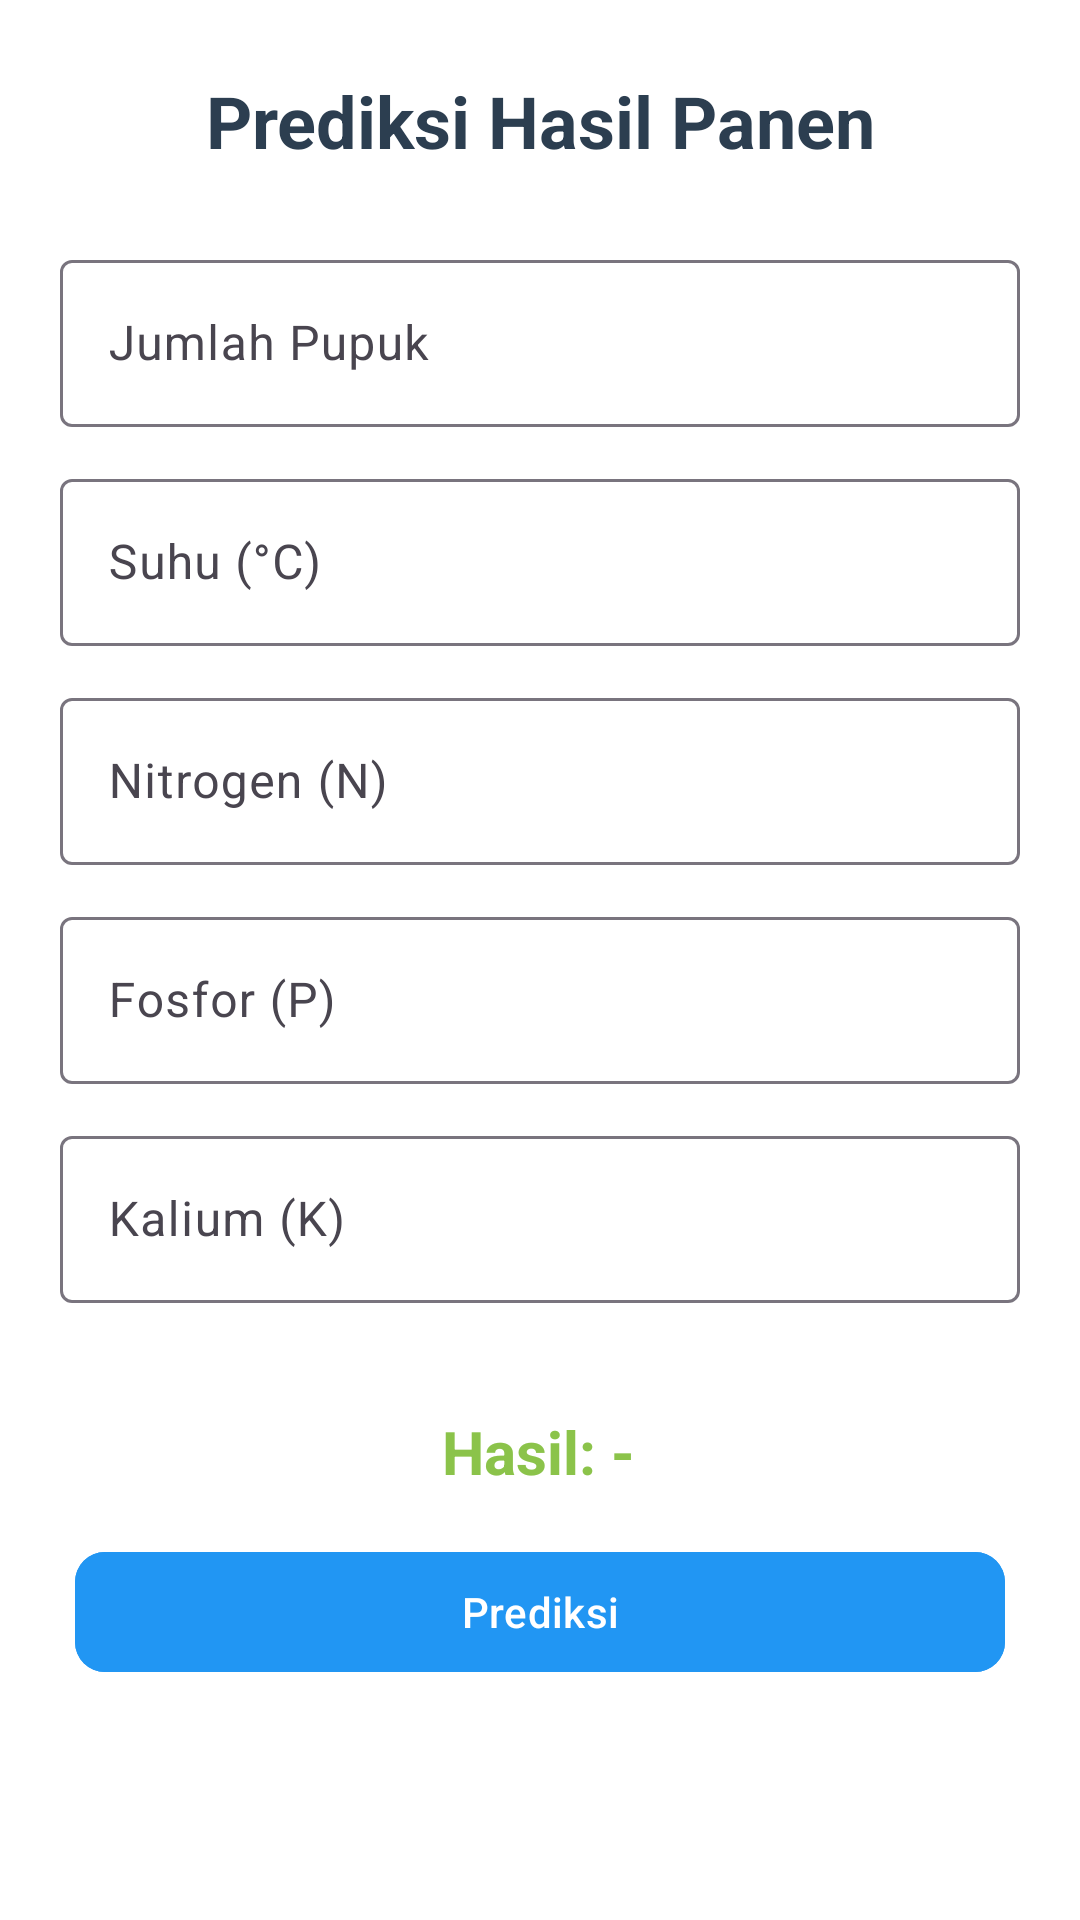

Android layout source for this screen:
<!-- AndroidManifest.xml: application theme Theme._3tiekartun -->
<!-- res/layout/fragment_tab_c.xml -->
<?xml version="1.0" encoding="utf-8"?>
<androidx.constraintlayout.widget.ConstraintLayout xmlns:android="http://schemas.android.com/apk/res/android"
    xmlns:tools="http://schemas.android.com/tools"
    android:layout_width="match_parent"
    android:layout_height="match_parent"
    xmlns:app="http://schemas.android.com/apk/res-auto"
    android:background="@color/white"
    tools:context=".Home.pertemuan_10.TabCFragment">

    <TextView
        android:id="@+id/tv_title"
        android:layout_width="wrap_content"
        android:layout_height="wrap_content"
        android:layout_marginTop="24dp"
        android:text="Prediksi Hasil Panen"
        android:textColor="#2C3E50"
        android:textSize="24sp"
        android:textStyle="bold"
        app:layout_constraintEnd_toEndOf="parent"
        app:layout_constraintStart_toStartOf="parent"
        app:layout_constraintTop_toTopOf="parent" />

    <com.google.android.material.textfield.TextInputLayout
        android:id="@+id/input_layout_fertilizer"
        android:layout_width="00dp"
        android:layout_height="wrap_content"
        android:layout_marginHorizontal="20dp"
        android:layout_marginTop="25dp"
        android:hint="Jumlah Pupuk"
        app:layout_constraintEnd_toEndOf="parent"
        app:layout_constraintStart_toStartOf="parent"
        app:layout_constraintTop_toBottomOf="@id/tv_title">

        <com.google.android.material.textfield.TextInputEditText
            android:id="@+id/et_fertilizer"
            android:layout_width="match_parent"
            android:layout_height="wrap_content"
            android:inputType="numberDecimal" />
    </com.google.android.material.textfield.TextInputLayout>

    <com.google.android.material.textfield.TextInputLayout
        android:id="@+id/input_layout_temp"
        android:layout_width="0dp"
        android:layout_height="wrap_content"
        android:layout_marginHorizontal="20dp"
        android:layout_marginTop="12dp"
        android:hint="Suhu (°C)"
        app:layout_constraintEnd_toEndOf="parent"
        app:layout_constraintStart_toStartOf="parent"
        app:layout_constraintTop_toBottomOf="@id/input_layout_fertilizer">

        <com.google.android.material.textfield.TextInputEditText
            android:id="@+id/et_temp"
            android:layout_width="match_parent"
            android:layout_height="wrap_content"
            android:inputType="numberDecimal" />
    </com.google.android.material.textfield.TextInputLayout>

    <com.google.android.material.textfield.TextInputLayout
        android:id="@+id/input_layout_n"
        android:layout_width="0dp"
        android:layout_height="wrap_content"
        android:layout_marginHorizontal="20dp"
        android:layout_marginTop="12dp"
        android:hint="Nitrogen (N)"
        app:layout_constraintEnd_toEndOf="parent"
        app:layout_constraintStart_toStartOf="parent"
        app:layout_constraintTop_toBottomOf="@id/input_layout_temp">

        <com.google.android.material.textfield.TextInputEditText
            android:id="@+id/et_n"
            android:layout_width="match_parent"
            android:layout_height="wrap_content"
            android:inputType="numberDecimal" />
    </com.google.android.material.textfield.TextInputLayout>

    <com.google.android.material.textfield.TextInputLayout
        android:id="@+id/input_layout_p"
        android:layout_width="0dp"
        android:layout_height="wrap_content"
        android:layout_marginHorizontal="20dp"
        android:layout_marginTop="12dp"
        android:hint="Fosfor (P)"
        app:layout_constraintEnd_toEndOf="parent"
        app:layout_constraintStart_toStartOf="parent"
        app:layout_constraintTop_toBottomOf="@id/input_layout_n">

        <com.google.android.material.textfield.TextInputEditText
            android:id="@+id/et_p"
            android:layout_width="match_parent"
            android:layout_height="wrap_content"
            android:inputType="numberDecimal" />
    </com.google.android.material.textfield.TextInputLayout>

    <com.google.android.material.textfield.TextInputLayout
        android:id="@+id/input_layout_k"
        android:layout_width="0dp"
        android:layout_height="wrap_content"
        android:layout_marginHorizontal="20dp"
        android:layout_marginTop="12dp"
        android:hint="Kalium (K)"
        app:layout_constraintEnd_toEndOf="parent"
        app:layout_constraintHorizontal_bias="0.0"
        app:layout_constraintStart_toStartOf="parent"
        app:layout_constraintTop_toBottomOf="@id/input_layout_p">

        <com.google.android.material.textfield.TextInputEditText
            android:id="@+id/et_k"
            android:layout_width="match_parent"
            android:layout_height="wrap_content"
            android:inputType="numberDecimal" />
    </com.google.android.material.textfield.TextInputLayout>

    <TextView
        android:id="@+id/result"
        android:layout_width="wrap_content"
        android:layout_height="wrap_content"
        android:layout_marginTop="20dp"
        android:padding="16dp"
        android:text="Hasil: -"
        android:textColor="#8BC34A"
        android:textSize="20sp"
        android:textStyle="bold"
        app:layout_constraintEnd_toEndOf="parent"
        app:layout_constraintHorizontal_bias="0.498"
        app:layout_constraintStart_toStartOf="parent"
        app:layout_constraintTop_toBottomOf="@+id/input_layout_k" />

    <com.google.android.material.button.MaterialButton
        android:id="@+id/btnPrediksi"
        android:layout_width="match_parent"
        android:layout_height="wrap_content"
        android:layout_marginHorizontal="25dp"
        android:backgroundTint="#2196F3"
        android:text="Prediksi"
        app:cornerRadius="10dp"
        app:layout_constraintEnd_toEndOf="parent"
        app:layout_constraintHorizontal_bias="0.0"
        app:layout_constraintStart_toStartOf="parent"
        app:layout_constraintTop_toBottomOf="@+id/result" />

</androidx.constraintlayout.widget.ConstraintLayout>
<!-- resources referenced by this layout -->
<resources>
  <color name="white">#FFFFFFFF</color>
  <style name="Theme._3tiekartun" parent="Base.Theme._3tiekartun" />
  <style name="Base.Theme._3tiekartun" parent="Theme.Material3.DayNight.NoActionBar">
          
          
      </style>
</resources>
